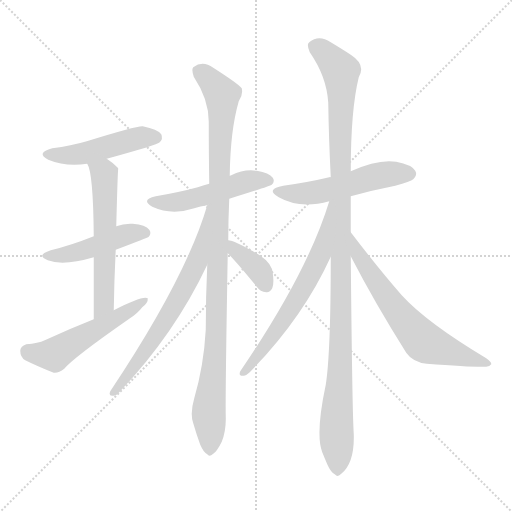
t = 0.00 s
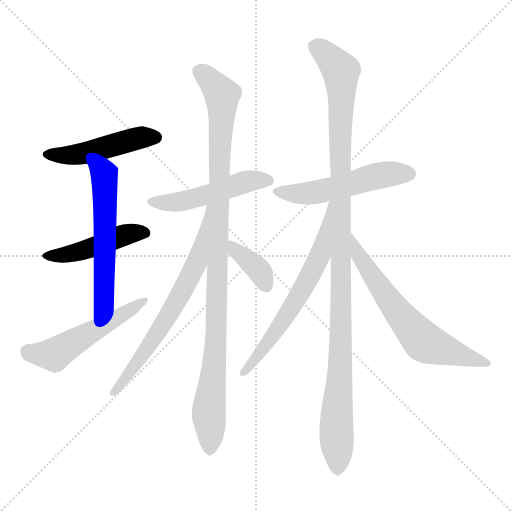
t = 1.90 s
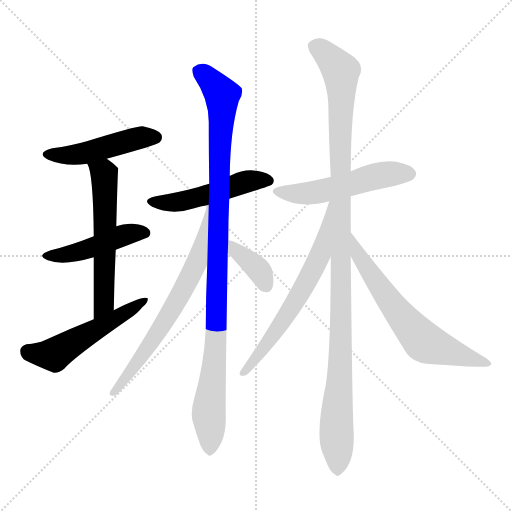
t = 3.80 s
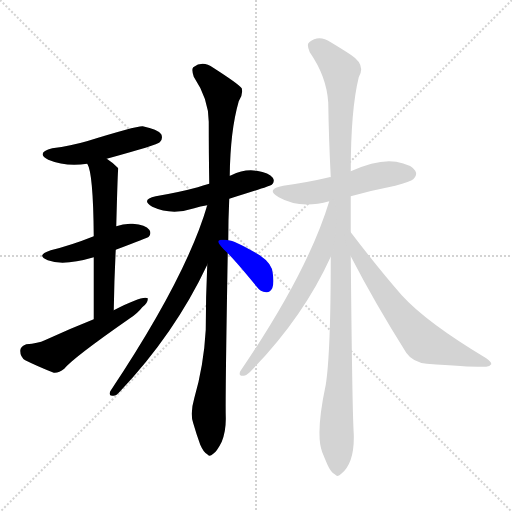
t = 5.70 s
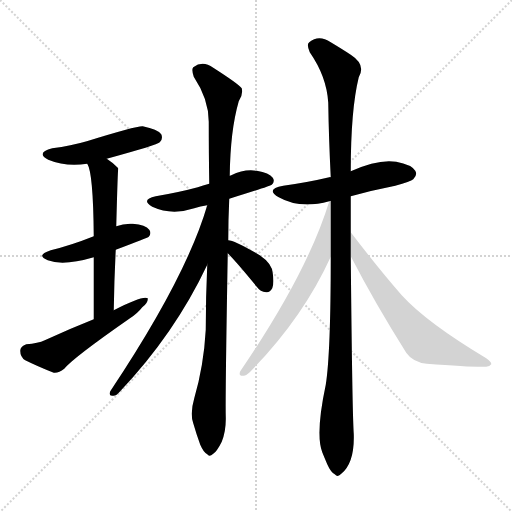
t = 7.60 s
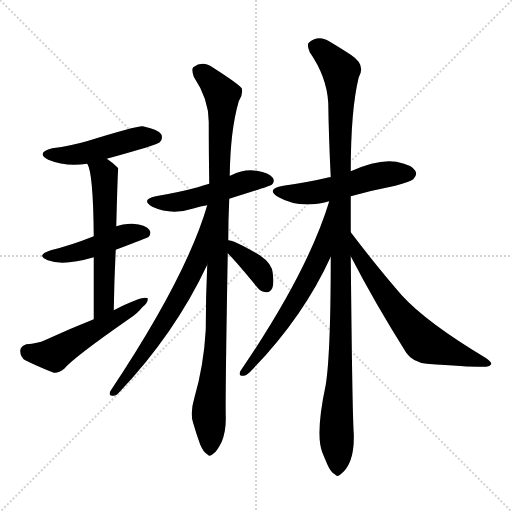
t = 9.50 s

The animated SVG that drew these frames (rendered in a browser with its animation timeline set to each time). Animation: 12 CSS @keyframes rules; one cycle of 9.50 s.

<svg version="1.1" viewBox="0 0 1024 1024" xmlns="http://www.w3.org/2000/svg">
  <g stroke="lightgray" stroke-dasharray="1,1" stroke-width="1" transform="scale(4, 4)">
    <line x1="0" y1="0" x2="256" y2="256"></line>
    <line x1="256" y1="0" x2="0" y2="256"></line>
    <line x1="128" y1="0" x2="128" y2="256"></line>
    <line x1="0" y1="128" x2="256" y2="128"></line>
  </g>
<g transform="scale(1, -1) translate(0, -900)">
   <style type="text/css">
    @keyframes keyframes0 {
      from {
       stroke: blue;
       stroke-dashoffset: 475;
       stroke-width: 128;
       }
       61% {
       animation-timing-function: step-end;
       stroke: blue;
       stroke-dashoffset: 0;
       stroke-width: 128;
       }
       to {
       stroke: black;
       stroke-width: 1024;
       }
       }
       #make-me-a-hanzi-animation-0 {
         animation: keyframes0 0.636556s both;
         animation-delay: 0.000000s;
         animation-timing-function: linear;
       }
    @keyframes keyframes1 {
      from {
       stroke: blue;
       stroke-dashoffset: 459;
       stroke-width: 128;
       }
       60% {
       animation-timing-function: step-end;
       stroke: blue;
       stroke-dashoffset: 0;
       stroke-width: 128;
       }
       to {
       stroke: black;
       stroke-width: 1024;
       }
       }
       #make-me-a-hanzi-animation-1 {
         animation: keyframes1 0.623535s both;
         animation-delay: 0.636556s;
         animation-timing-function: linear;
       }
    @keyframes keyframes2 {
      from {
       stroke: blue;
       stroke-dashoffset: 576;
       stroke-width: 128;
       }
       65% {
       animation-timing-function: step-end;
       stroke: blue;
       stroke-dashoffset: 0;
       stroke-width: 128;
       }
       to {
       stroke: black;
       stroke-width: 1024;
       }
       }
       #make-me-a-hanzi-animation-2 {
         animation: keyframes2 0.718750s both;
         animation-delay: 1.260091s;
         animation-timing-function: linear;
       }
    @keyframes keyframes3 {
      from {
       stroke: blue;
       stroke-dashoffset: 523;
       stroke-width: 128;
       }
       63% {
       animation-timing-function: step-end;
       stroke: blue;
       stroke-dashoffset: 0;
       stroke-width: 128;
       }
       to {
       stroke: black;
       stroke-width: 1024;
       }
       }
       #make-me-a-hanzi-animation-3 {
         animation: keyframes3 0.675618s both;
         animation-delay: 1.978841s;
         animation-timing-function: linear;
       }
    @keyframes keyframes4 {
      from {
       stroke: blue;
       stroke-dashoffset: 494;
       stroke-width: 128;
       }
       62% {
       animation-timing-function: step-end;
       stroke: blue;
       stroke-dashoffset: 0;
       stroke-width: 128;
       }
       to {
       stroke: black;
       stroke-width: 1024;
       }
       }
       #make-me-a-hanzi-animation-4 {
         animation: keyframes4 0.652018s both;
         animation-delay: 2.654460s;
         animation-timing-function: linear;
       }
    @keyframes keyframes5 {
      from {
       stroke: blue;
       stroke-dashoffset: 1031;
       stroke-width: 128;
       }
       77% {
       animation-timing-function: step-end;
       stroke: blue;
       stroke-dashoffset: 0;
       stroke-width: 128;
       }
       to {
       stroke: black;
       stroke-width: 1024;
       }
       }
       #make-me-a-hanzi-animation-5 {
         animation: keyframes5 1.089030s both;
         animation-delay: 3.306478s;
         animation-timing-function: linear;
       }
    @keyframes keyframes6 {
      from {
       stroke: blue;
       stroke-dashoffset: 665;
       stroke-width: 128;
       }
       68% {
       animation-timing-function: step-end;
       stroke: blue;
       stroke-dashoffset: 0;
       stroke-width: 128;
       }
       to {
       stroke: black;
       stroke-width: 1024;
       }
       }
       #make-me-a-hanzi-animation-6 {
         animation: keyframes6 0.791178s both;
         animation-delay: 4.395508s;
         animation-timing-function: linear;
       }
    @keyframes keyframes7 {
      from {
       stroke: blue;
       stroke-dashoffset: 368;
       stroke-width: 128;
       }
       55% {
       animation-timing-function: step-end;
       stroke: blue;
       stroke-dashoffset: 0;
       stroke-width: 128;
       }
       to {
       stroke: black;
       stroke-width: 1024;
       }
       }
       #make-me-a-hanzi-animation-7 {
         animation: keyframes7 0.549479s both;
         animation-delay: 5.186686s;
         animation-timing-function: linear;
       }
    @keyframes keyframes8 {
      from {
       stroke: blue;
       stroke-dashoffset: 522;
       stroke-width: 128;
       }
       63% {
       animation-timing-function: step-end;
       stroke: blue;
       stroke-dashoffset: 0;
       stroke-width: 128;
       }
       to {
       stroke: black;
       stroke-width: 1024;
       }
       }
       #make-me-a-hanzi-animation-8 {
         animation: keyframes8 0.674805s both;
         animation-delay: 5.736165s;
         animation-timing-function: linear;
       }
    @keyframes keyframes9 {
      from {
       stroke: blue;
       stroke-dashoffset: 1117;
       stroke-width: 128;
       }
       78% {
       animation-timing-function: step-end;
       stroke: blue;
       stroke-dashoffset: 0;
       stroke-width: 128;
       }
       to {
       stroke: black;
       stroke-width: 1024;
       }
       }
       #make-me-a-hanzi-animation-9 {
         animation: keyframes9 1.159017s both;
         animation-delay: 6.410970s;
         animation-timing-function: linear;
       }
    @keyframes keyframes10 {
      from {
       stroke: blue;
       stroke-dashoffset: 636;
       stroke-width: 128;
       }
       67% {
       animation-timing-function: step-end;
       stroke: blue;
       stroke-dashoffset: 0;
       stroke-width: 128;
       }
       to {
       stroke: black;
       stroke-width: 1024;
       }
       }
       #make-me-a-hanzi-animation-10 {
         animation: keyframes10 0.767578s both;
         animation-delay: 7.569987s;
         animation-timing-function: linear;
       }
    @keyframes keyframes11 {
      from {
       stroke: blue;
       stroke-dashoffset: 637;
       stroke-width: 128;
       }
       67% {
       animation-timing-function: step-end;
       stroke: blue;
       stroke-dashoffset: 0;
       stroke-width: 128;
       }
       to {
       stroke: black;
       stroke-width: 1024;
       }
       }
       #make-me-a-hanzi-animation-11 {
         animation: keyframes11 0.768392s both;
         animation-delay: 8.337565s;
         animation-timing-function: linear;
       }
</style>
<path d="M 213.5 582.5 Q 315.5 610.5 319.5 615.5 Q 326.5 622.5 322.5 631.5 Q 315.5 641.5 285.5 647.5 Q 273.5 648.5 173.5 617.5 Q 142.5 608.5 104.5 603.5 Q 70.5 594.5 96.5 580.5 Q 132.5 565.5 174.5 572.5 L 213.5 582.5 Z" fill="lightgray"></path> 
<path d="M 231.5 400.5 Q 295.5 424.5 297.5 426.5 Q 303.5 433.5 298.5 440.5 Q 291.5 450.5 265.5 452.5 Q 247.5 453.5 232.5 447.5 L 187.5 427.5 Q 142.5 409.5 101.5 399.5 Q 70.5 389.5 95.5 379.5 Q 126.5 367.5 187.5 385.5 L 231.5 400.5 Z" fill="lightgray"></path> 
<path d="M 227.5 279.5 Q 228.5 343.5 231.5 400.5 L 232.5 447.5 Q 235.5 561.5 236.5 562.5 Q 235.5 565.5 234.5 565.5 Q 224.5 575.5 213.5 582.5 C 188.5 599.5 163.5 600.5 174.5 572.5 Q 186.5 554.5 187.5 427.5 L 187.5 385.5 Q 187.5 334.5 187.5 261.5 C 187.5 231.5 226.5 249.5 227.5 279.5 Z" fill="lightgray"></path> 
<path d="M 187.5 261.5 Q 139.5 242.5 89.5 219.5 Q 76.5 213.5 52.5 211.5 Q 40.5 207.5 40.5 198.5 Q 40.5 185.5 50.5 179.5 Q 74.5 167.5 107.5 154.5 Q 117.5 153.5 128.5 162.5 Q 146.5 184.5 258.5 262.5 Q 274.5 272.5 284.5 285.5 Q 296.5 294.5 295.5 303.5 Q 285.5 309.5 227.5 279.5 L 187.5 261.5 Z" fill="lightgray"></path> 
<path d="M 458.5 502.5 Q 539.5 527.5 543.5 530.5 Q 550.5 537.5 545.5 544.5 Q 538.5 554.5 513.5 558.5 Q 488.5 562.5 462.5 549.5 Q 461.5 549.5 459.5 548.5 L 418.5 532.5 Q 405.5 529.5 395.5 525.5 Q 358.5 515.5 311.5 507.5 Q 280.5 500.5 304.5 486.5 Q 343.5 468.5 388.5 483.5 Q 400.5 487.5 414.5 489.5 L 458.5 502.5 Z" fill="lightgray"></path> 
<path d="M 456.5 419.5 Q 456.5 459.5 458.5 502.5 L 459.5 548.5 Q 460.5 638.5 477.5 697.5 Q 486.5 710.5 483.5 723.5 Q 476.5 732.5 426.5 764.5 Q 405.5 779.5 386.5 765.5 Q 382.5 761.5 387.5 746.5 Q 417.5 701.5 417.5 656.5 Q 417.5 598.5 418.5 532.5 L 414.5 370.5 Q 411.5 307.5 411.5 240.5 Q 407.5 168.5 388.5 103.5 Q 379.5 72.5 386.5 53.5 Q 392.5 32.5 400.5 10.5 Q 407.5 -5.5 414.5 -8.5 Q 418.5 -14.5 426.5 -7.5 Q 433.5 -3.5 443.5 16.5 Q 452.5 38.5 451.5 67.5 Q 450.5 106.5 455.5 393.5 L 456.5 419.5 Z" fill="lightgray"></path> 
<path d="M 414.5 489.5 Q 372.5 345.5 220.5 117.5 Q 216.5 107.5 225.5 108.5 Q 231.5 107.5 238.5 115.5 Q 349.5 232.5 414.5 370.5 C 427.5 397.5 431.5 516.5 417.5 490.5 C 415.5 491.5 415.5 491.5 414.5 489.5 Z" fill="lightgray"></path> 
<path d="M 455.5 393.5 Q 473.5 375.5 513.5 326.5 Q 520.5 316.5 532.5 315.5 Q 539.5 314.5 544.5 323.5 Q 548.5 333.5 545.5 353.5 Q 544.5 372.5 519.5 389.5 Q 468.5 419.5 456.5 419.5 C 426.5 423.5 434.5 414.5 455.5 393.5 Z" fill="lightgray"></path> 
<path d="M 701.5 507.5 Q 744.5 519.5 790.5 528.5 Q 821.5 537.5 826.5 541.5 Q 835.5 550.5 830.5 558.5 Q 823.5 570.5 792.5 576.5 Q 756.5 582.5 701.5 557.5 L 661.5 545.5 Q 660.5 546.5 658.5 545.5 Q 616.5 535.5 566.5 528.5 Q 529.5 521.5 557.5 505.5 Q 599.5 481.5 658.5 497.5 L 701.5 507.5 Z" fill="lightgray"></path> 
<path d="M 701.5 435.5 Q 701.5 471.5 701.5 507.5 L 701.5 557.5 Q 701.5 680.5 717.5 745.5 Q 732.5 770.5 701.5 790.5 Q 686.5 800.5 661.5 815.5 Q 637.5 831.5 618.5 815.5 Q 612.5 811.5 619.5 795.5 Q 653.5 746.5 656.5 694.5 Q 657.5 624.5 661.5 545.5 L 661.5 386.5 Q 661.5 193.5 651.5 130.5 Q 630.5 31.5 644.5 -4.5 Q 648.5 -14.5 654.5 -28.5 Q 661.5 -44.5 669.5 -48.5 Q 675.5 -55.5 682.5 -47.5 Q 709.5 -25.5 707.5 32.5 Q 704.5 75.5 701.5 387.5 L 701.5 435.5 Z" fill="lightgray"></path> 
<path d="M 658.5 497.5 Q 615.5 355.5 480.5 157.5 Q 476.5 147.5 486.5 148.5 Q 490.5 147.5 499.5 155.5 Q 605.5 263.5 661.5 386.5 C 674.5 413.5 677.5 523.5 661.5 498.5 C 658.5 498.5 658.5 498.5 658.5 497.5 Z" fill="lightgray"></path> 
<path d="M 701.5 387.5 Q 749.5 294.5 812.5 194.5 Q 825.5 175.5 853.5 172.5 Q 943.5 165.5 972.5 166.5 Q 979.5 167.5 982.5 171.5 Q 983.5 175.5 972.5 183.5 Q 852.5 255.5 803.5 309.5 Q 755.5 364.5 701.5 435.5 C 683.5 459.5 687.5 414.5 701.5 387.5 Z" fill="lightgray"></path> 
      <clipPath id="make-me-a-hanzi-clip-0">
      <path d="M 213.5 582.5 Q 315.5 610.5 319.5 615.5 Q 326.5 622.5 322.5 631.5 Q 315.5 641.5 285.5 647.5 Q 273.5 648.5 173.5 617.5 Q 142.5 608.5 104.5 603.5 Q 70.5 594.5 96.5 580.5 Q 132.5 565.5 174.5 572.5 L 213.5 582.5 Z" fill="lightgray"></path>
      </clipPath>
      <path clip-path="url(#make-me-a-hanzi-clip-0)" d="M 97.5 592.5 L 149.5 589.5 L 273.5 623.5 L 311.5 624.5 " fill="none" id="make-me-a-hanzi-animation-0" stroke-dasharray="347 694" stroke-linecap="round"></path>

      <clipPath id="make-me-a-hanzi-clip-1">
      <path d="M 231.5 400.5 Q 295.5 424.5 297.5 426.5 Q 303.5 433.5 298.5 440.5 Q 291.5 450.5 265.5 452.5 Q 247.5 453.5 232.5 447.5 L 187.5 427.5 Q 142.5 409.5 101.5 399.5 Q 70.5 389.5 95.5 379.5 Q 126.5 367.5 187.5 385.5 L 231.5 400.5 Z" fill="lightgray"></path>
      </clipPath>
      <path clip-path="url(#make-me-a-hanzi-clip-1)" d="M 95.5 390.5 L 155.5 395.5 L 251.5 430.5 L 291.5 433.5 " fill="none" id="make-me-a-hanzi-animation-1" stroke-dasharray="331 662" stroke-linecap="round"></path>

      <clipPath id="make-me-a-hanzi-clip-2">
      <path d="M 227.5 279.5 Q 228.5 343.5 231.5 400.5 L 232.5 447.5 Q 235.5 561.5 236.5 562.5 Q 235.5 565.5 234.5 565.5 Q 224.5 575.5 213.5 582.5 C 188.5 599.5 163.5 600.5 174.5 572.5 Q 186.5 554.5 187.5 427.5 L 187.5 385.5 Q 187.5 334.5 187.5 261.5 C 187.5 231.5 226.5 249.5 227.5 279.5 Z" fill="lightgray"></path>
      </clipPath>
      <path clip-path="url(#make-me-a-hanzi-clip-2)" d="M 181.5 572.5 L 208.5 550.5 L 209.5 540.5 L 207.5 292.5 L 191.5 270.5 " fill="none" id="make-me-a-hanzi-animation-2" stroke-dasharray="448 896" stroke-linecap="round"></path>

      <clipPath id="make-me-a-hanzi-clip-3">
      <path d="M 187.5 261.5 Q 139.5 242.5 89.5 219.5 Q 76.5 213.5 52.5 211.5 Q 40.5 207.5 40.5 198.5 Q 40.5 185.5 50.5 179.5 Q 74.5 167.5 107.5 154.5 Q 117.5 153.5 128.5 162.5 Q 146.5 184.5 258.5 262.5 Q 274.5 272.5 284.5 285.5 Q 296.5 294.5 295.5 303.5 Q 285.5 309.5 227.5 279.5 L 187.5 261.5 Z" fill="lightgray"></path>
      </clipPath>
      <path clip-path="url(#make-me-a-hanzi-clip-3)" d="M 54.5 197.5 L 108.5 190.5 L 291.5 299.5 " fill="none" id="make-me-a-hanzi-animation-3" stroke-dasharray="395 790" stroke-linecap="round"></path>

      <clipPath id="make-me-a-hanzi-clip-4">
      <path d="M 458.5 502.5 Q 539.5 527.5 543.5 530.5 Q 550.5 537.5 545.5 544.5 Q 538.5 554.5 513.5 558.5 Q 488.5 562.5 462.5 549.5 Q 461.5 549.5 459.5 548.5 L 418.5 532.5 Q 405.5 529.5 395.5 525.5 Q 358.5 515.5 311.5 507.5 Q 280.5 500.5 304.5 486.5 Q 343.5 468.5 388.5 483.5 Q 400.5 487.5 414.5 489.5 L 458.5 502.5 Z" fill="lightgray"></path>
      </clipPath>
      <path clip-path="url(#make-me-a-hanzi-clip-4)" d="M 305.5 497.5 L 376.5 499.5 L 496.5 537.5 L 537.5 538.5 " fill="none" id="make-me-a-hanzi-animation-4" stroke-dasharray="366 732" stroke-linecap="round"></path>

      <clipPath id="make-me-a-hanzi-clip-5">
      <path d="M 456.5 419.5 Q 456.5 459.5 458.5 502.5 L 459.5 548.5 Q 460.5 638.5 477.5 697.5 Q 486.5 710.5 483.5 723.5 Q 476.5 732.5 426.5 764.5 Q 405.5 779.5 386.5 765.5 Q 382.5 761.5 387.5 746.5 Q 417.5 701.5 417.5 656.5 Q 417.5 598.5 418.5 532.5 L 414.5 370.5 Q 411.5 307.5 411.5 240.5 Q 407.5 168.5 388.5 103.5 Q 379.5 72.5 386.5 53.5 Q 392.5 32.5 400.5 10.5 Q 407.5 -5.5 414.5 -8.5 Q 418.5 -14.5 426.5 -7.5 Q 433.5 -3.5 443.5 16.5 Q 452.5 38.5 451.5 67.5 Q 450.5 106.5 455.5 393.5 L 456.5 419.5 Z" fill="lightgray"></path>
      </clipPath>
      <path clip-path="url(#make-me-a-hanzi-clip-5)" d="M 397.5 759.5 L 444.5 710.5 L 433.5 240.5 L 417.5 78.5 L 419.5 4.5 " fill="none" id="make-me-a-hanzi-animation-5" stroke-dasharray="903 1806" stroke-linecap="round"></path>

      <clipPath id="make-me-a-hanzi-clip-6">
      <path d="M 414.5 489.5 Q 372.5 345.5 220.5 117.5 Q 216.5 107.5 225.5 108.5 Q 231.5 107.5 238.5 115.5 Q 349.5 232.5 414.5 370.5 C 427.5 397.5 431.5 516.5 417.5 490.5 C 415.5 491.5 415.5 491.5 414.5 489.5 Z" fill="lightgray"></path>
      </clipPath>
      <path clip-path="url(#make-me-a-hanzi-clip-6)" d="M 411.5 472.5 L 415.5 467.5 L 409.5 460.5 L 398.5 393.5 L 379.5 345.5 L 294.5 202.5 L 229.5 116.5 " fill="none" id="make-me-a-hanzi-animation-6" stroke-dasharray="537 1074" stroke-linecap="round"></path>

      <clipPath id="make-me-a-hanzi-clip-7">
      <path d="M 455.5 393.5 Q 473.5 375.5 513.5 326.5 Q 520.5 316.5 532.5 315.5 Q 539.5 314.5 544.5 323.5 Q 548.5 333.5 545.5 353.5 Q 544.5 372.5 519.5 389.5 Q 468.5 419.5 456.5 419.5 C 426.5 423.5 434.5 414.5 455.5 393.5 Z" fill="lightgray"></path>
      </clipPath>
      <path clip-path="url(#make-me-a-hanzi-clip-7)" d="M 458.5 412.5 L 518.5 358.5 L 531.5 330.5 " fill="none" id="make-me-a-hanzi-animation-7" stroke-dasharray="240 480" stroke-linecap="round"></path>

      <clipPath id="make-me-a-hanzi-clip-8">
      <path d="M 701.5 507.5 Q 744.5 519.5 790.5 528.5 Q 821.5 537.5 826.5 541.5 Q 835.5 550.5 830.5 558.5 Q 823.5 570.5 792.5 576.5 Q 756.5 582.5 701.5 557.5 L 661.5 545.5 Q 660.5 546.5 658.5 545.5 Q 616.5 535.5 566.5 528.5 Q 529.5 521.5 557.5 505.5 Q 599.5 481.5 658.5 497.5 L 701.5 507.5 Z" fill="lightgray"></path>
      </clipPath>
      <path clip-path="url(#make-me-a-hanzi-clip-8)" d="M 558.5 518.5 L 581.5 512.5 L 617.5 513.5 L 750.5 547.5 L 819.5 552.5 " fill="none" id="make-me-a-hanzi-animation-8" stroke-dasharray="394 788" stroke-linecap="round"></path>

      <clipPath id="make-me-a-hanzi-clip-9">
      <path d="M 701.5 435.5 Q 701.5 471.5 701.5 507.5 L 701.5 557.5 Q 701.5 680.5 717.5 745.5 Q 732.5 770.5 701.5 790.5 Q 686.5 800.5 661.5 815.5 Q 637.5 831.5 618.5 815.5 Q 612.5 811.5 619.5 795.5 Q 653.5 746.5 656.5 694.5 Q 657.5 624.5 661.5 545.5 L 661.5 386.5 Q 661.5 193.5 651.5 130.5 Q 630.5 31.5 644.5 -4.5 Q 648.5 -14.5 654.5 -28.5 Q 661.5 -44.5 669.5 -48.5 Q 675.5 -55.5 682.5 -47.5 Q 709.5 -25.5 707.5 32.5 Q 704.5 75.5 701.5 387.5 L 701.5 435.5 Z" fill="lightgray"></path>
      </clipPath>
      <path clip-path="url(#make-me-a-hanzi-clip-9)" d="M 632.5 806.5 L 676.5 764.5 L 682.5 747.5 L 683.5 298.5 L 672.5 43.5 L 674.5 -34.5 " fill="none" id="make-me-a-hanzi-animation-9" stroke-dasharray="989 1978" stroke-linecap="round"></path>

      <clipPath id="make-me-a-hanzi-clip-10">
      <path d="M 658.5 497.5 Q 615.5 355.5 480.5 157.5 Q 476.5 147.5 486.5 148.5 Q 490.5 147.5 499.5 155.5 Q 605.5 263.5 661.5 386.5 C 674.5 413.5 677.5 523.5 661.5 498.5 C 658.5 498.5 658.5 498.5 658.5 497.5 Z" fill="lightgray"></path>
      </clipPath>
      <path clip-path="url(#make-me-a-hanzi-clip-10)" d="M 661.5 490.5 L 641.5 394.5 L 620.5 348.5 L 566.5 257.5 L 490.5 157.5 " fill="none" id="make-me-a-hanzi-animation-10" stroke-dasharray="508 1016" stroke-linecap="round"></path>

      <clipPath id="make-me-a-hanzi-clip-11">
      <path d="M 701.5 387.5 Q 749.5 294.5 812.5 194.5 Q 825.5 175.5 853.5 172.5 Q 943.5 165.5 972.5 166.5 Q 979.5 167.5 982.5 171.5 Q 983.5 175.5 972.5 183.5 Q 852.5 255.5 803.5 309.5 Q 755.5 364.5 701.5 435.5 C 683.5 459.5 687.5 414.5 701.5 387.5 Z" fill="lightgray"></path>
      </clipPath>
      <path clip-path="url(#make-me-a-hanzi-clip-11)" d="M 705.5 417.5 L 717.5 387.5 L 751.5 336.5 L 848.5 215.5 L 974.5 175.5 " fill="none" id="make-me-a-hanzi-animation-11" stroke-dasharray="509 1018" stroke-linecap="round"></path>

</g>
</svg>
